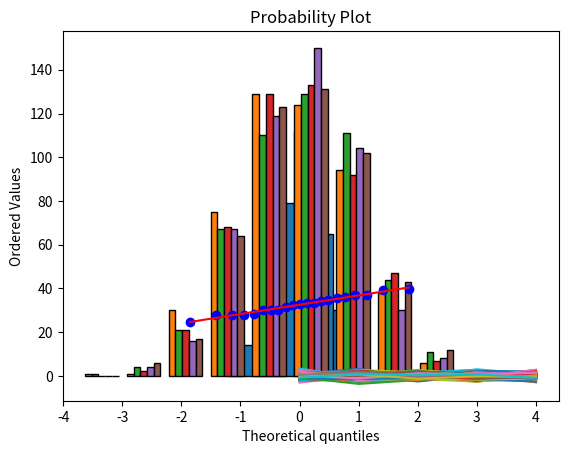

Here is the Python script that generated this plot:
#!/usr/bin/env python3
# -*- coding: utf-8 -*-
"""
Created on Sun Feb 24 11:28:12 2019

@author: christopher
"""
import matplotlib.pyplot as plt 
from scipy.stats import norm 
import numpy as np
from pandas import Series
import scipy.stats as st



# =============================================================================
# 4.2
# =============================================================================

n=5
m = 500
ran = np.array(norm.rvs(size=n*m)) 
sim = ran.reshape((n,m))

plt.plot(sim)

sim_mean = Series(sim.mean(axis=0))
sim_mean.plot(kind="hist", edgecolor="black")

plt.hist(sim.T,edgecolor="black")



# =============================================================================
# 4.3
# =============================================================================

norm.cdf(x=95, loc=100, scale=10/np.sqrt(25))

# N(5, 4/12)



# =============================================================================
# 4.4
# =============================================================================

norm.cdf(x=2, loc=1, scale=2) - norm.cdf(x=0, loc=1, scale=2)
norm.cdf(x=51, loc=50, scale=np.sqrt(200)) - norm.cdf(x=49, loc=50, scale=np.sqrt(200))
norm.cdf(x=2, loc=1, scale=np.sqrt(4/50)) - norm.cdf(x=0, loc=1, scale=np.sqrt(4/50))



# =============================================================================
# 4.5
# =============================================================================
a = Series([79.98, 80.04, 80.02, 80.04, 80.03, 80.03, 80.04, 79.97, 80.05, 
            80.03, 80.02, 80.00, 80.02])

b = Series([80.02, 79.94, 79.98, 79.97, 79.97, 80.03, 79.95, 79.97])

mean_a = a.sum() / a.size
mean_b = b.sum() / b.size

var_a = ((a - mean_a)**2).sum() / (a.size-1)
var_b = ((b - mean_b)**2).sum() / (b.size-1)

a.var()
a.std() / np.sqrt(a.size)

std_a = np.sqrt(var_a)
std_b = np.sqrt(var_b)

abs_a = std_a / np.sqrt(a.size)
abs_b = std_b / np.sqrt(b.size)

# mean_a +- abs_a
# mean_b +- abs_b

rel_a = abs_a / mean_a * 100
rel_b = abs_b / mean_b * 100


x = np.array([24.4, 27.6, 27.8, 27.9, 28.5, 30.1, 30.1, 30.3, 31.7, 32.2, 
              32.8, 33.3, 33.5, 34.1, 34.6, 35.8, 35.9, 36.8, 37.1, 39.2, 39.7])

st.probplot(x, plot=plt)